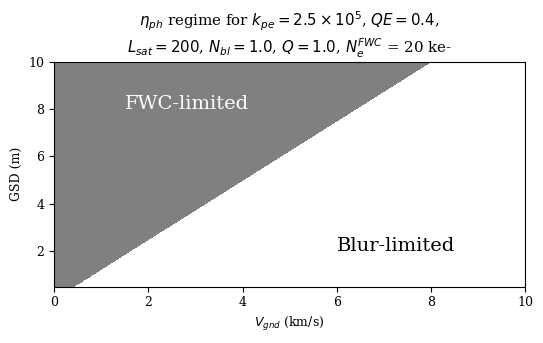

Write the Python code that produced this figure. (Note: this script raises an exception after producing the figure.)
#!/usr/bin/env python2
# -*- coding: utf-8 -*-
"""
Created on Mon May 22 11:43:55 2017

[redacted]
"""

import numpy as np
import matplotlib.pyplot as plt
import matplotlib.patches as patches
from matplotlib import rc

rc('figure', figsize=(5.5,3.5))
rc('legend', fontsize='small')
rc('font', family='serif')
rc('font', size=9)

kpe = 2e5
QE = 0.4
Lsat = 200
Nbl = 1.
Q = 1.
Ne_fwc = 20e3

Vg = np.linspace(0.01, 10) * 1e3
GSD = np.linspace(0.5, 10)

frontier = kpe * Lsat * QE * Nbl * np.tile(GSD, [len(Vg), 1]).T / Q**2 / Vg / Ne_fwc

f = plt.figure(1)
CS = plt.contourf(Vg/1e3, GSD, frontier, [0, 1, 1e4], 
                  colors=['white', 'grey', 'black'])
plt.ylabel('GSD (m)')
plt.xlabel(r'$V_{gnd}$ (km/s)')
plt.xlim(0, 10)
plt.ylim(0.5,10)
plt.grid(False)
plt.title(r'$\eta_{ph}$ regime for $k_{pe}=2.5 \times 10^5$, $QE=%.1f$, ' % (QE) + \
          '\n' + \
          r'$L_{sat}=%d$, $N_{bl}=%.1f$, $Q=%.1f$, $N_e^{FWC}$ = %d ke-' % (Lsat, Nbl, Q, Ne_fwc/1e3))
plt.text(6, 2, 'Blur-limited', fontdict={'color' : 'k', 'size' : 14})
plt.text(1.5, 8, 'FWC-limited', fontdict={'color' : 'w', 'size' : 14})
plt.tight_layout()
f.savefig('figures/blur_fwc_regime.pgf')
plt.show()
